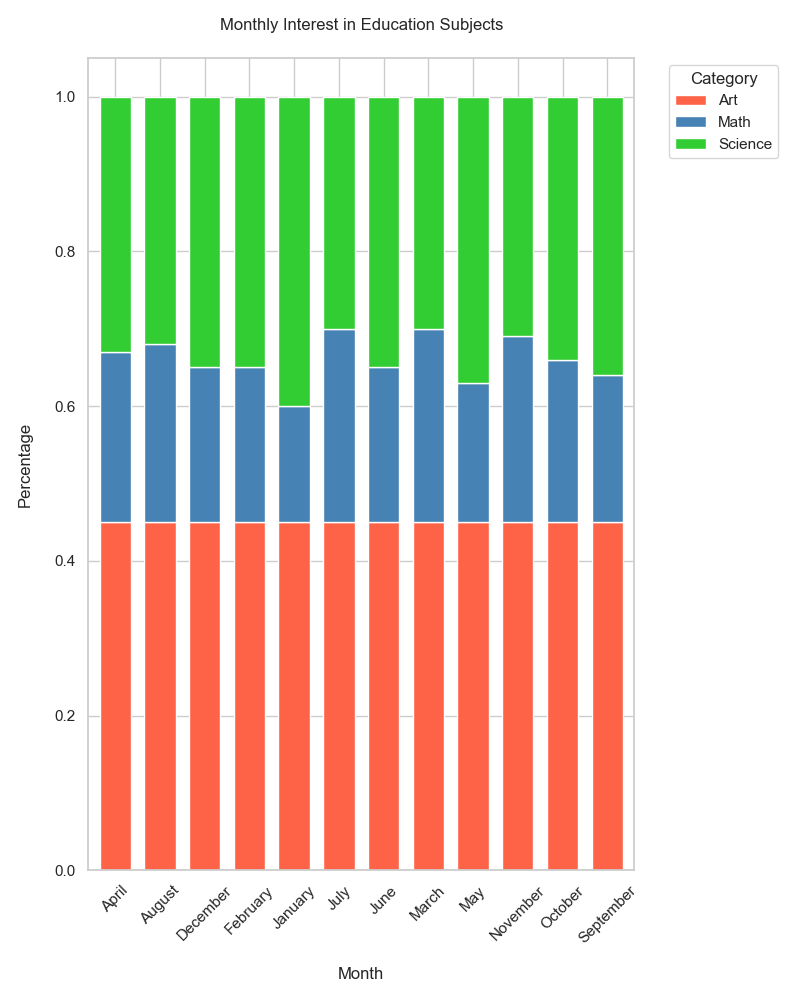

The table this chart was drawn from, first rows:
Month, Math, Science, Art
January, 15, 40, 45
February, 20, 35, 45
March, 25, 30, 45
April, 22, 33, 45
May, 18, 37, 45
June, 20, 35, 45
July, 25, 30, 45
August, 23, 32, 45
September, 19, 36, 45
October, 21, 34, 45
November, 24, 31, 45
December, 20, 35, 45
